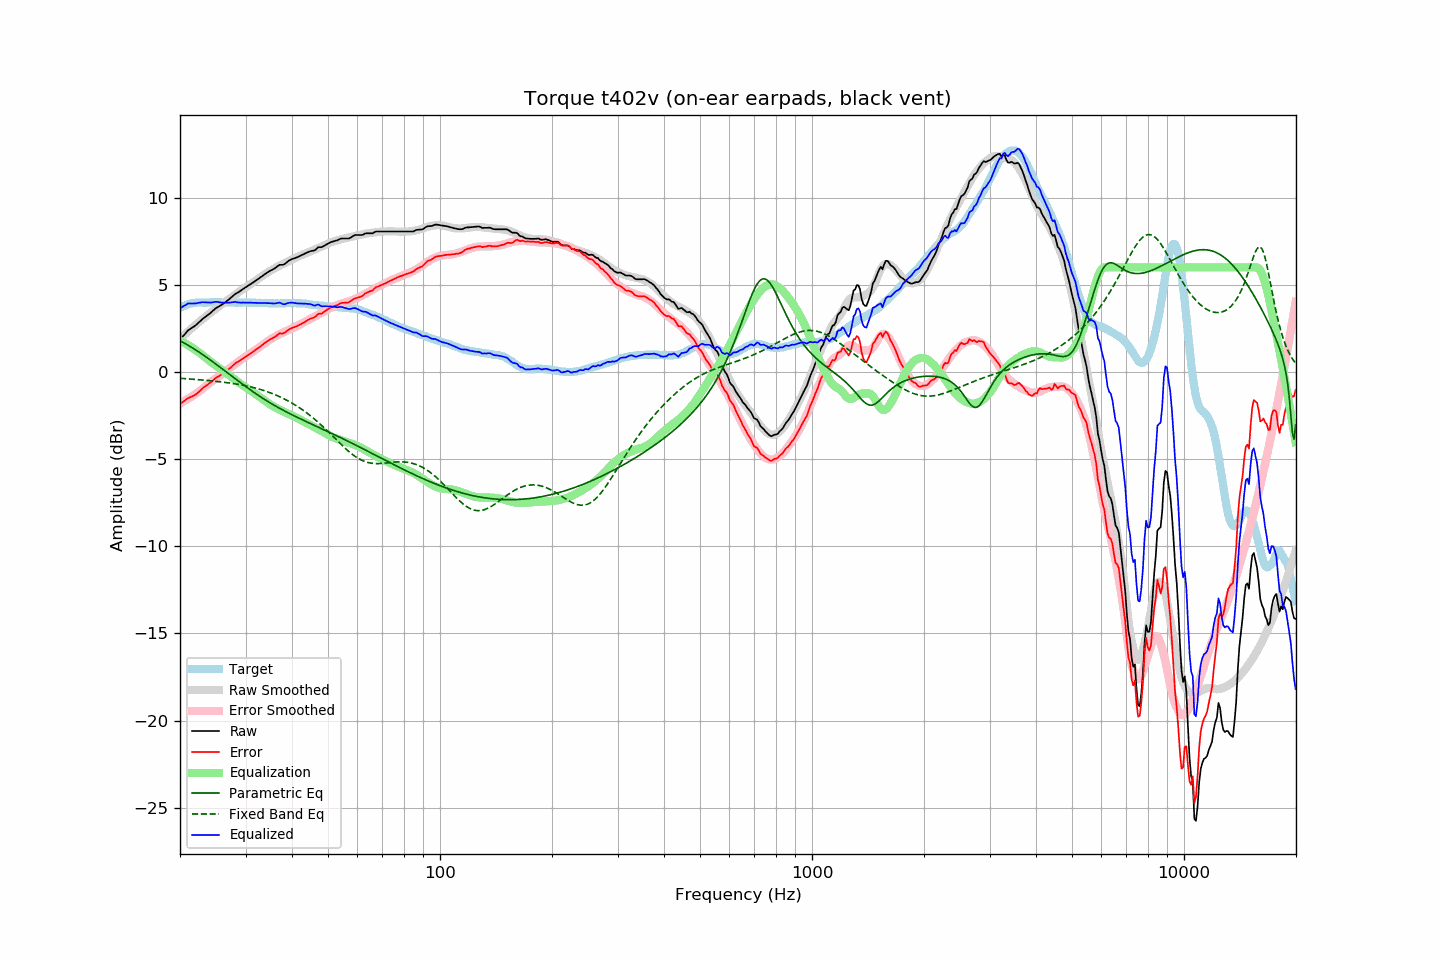

The data file committed next to this chart (first rows):
frequency, raw, error, smoothed, error_smoothed, equalization, parametric_eq, fixed_band_eq, equalized_raw, equalized_smoothed, target
20.00, 1.85, -1.82, 1.90, -1.80, 1.80, 1.79, -0.36, 3.65, 3.70, 3.67
20.20, 1.96, -1.76, 1.98, -1.75, 1.75, 1.74, -0.37, 3.71, 3.74, 3.72
20.40, 2.07, -1.70, 2.07, -1.70, 1.70, 1.69, -0.38, 3.77, 3.77, 3.77
20.61, 2.16, -1.63, 2.15, -1.65, 1.65, 1.64, -0.38, 3.81, 3.80, 3.80
20.81, 2.28, -1.57, 2.24, -1.60, 1.60, 1.59, -0.39, 3.87, 3.83, 3.85
21.02, 2.39, -1.50, 2.32, -1.54, 1.54, 1.53, -0.40, 3.93, 3.86, 3.89
21.23, 2.45, -1.46, 2.40, -1.48, 1.48, 1.48, -0.40, 3.93, 3.89, 3.91
21.44, 2.51, -1.42, 2.49, -1.42, 1.42, 1.42, -0.41, 3.93, 3.91, 3.93
21.66, 2.57, -1.38, 2.57, -1.36, 1.36, 1.37, -0.42, 3.93, 3.93, 3.95
21.87, 2.63, -1.33, 2.65, -1.30, 1.30, 1.31, -0.42, 3.93, 3.95, 3.96
22.09, 2.70, -1.28, 2.73, -1.24, 1.24, 1.25, -0.43, 3.93, 3.96, 3.98
22.31, 2.79, -1.20, 2.80, -1.17, 1.17, 1.19, -0.44, 3.96, 3.98, 3.99
22.54, 2.86, -1.12, 2.88, -1.11, 1.11, 1.13, -0.45, 3.97, 3.98, 3.99
22.76, 2.95, -1.04, 2.95, -1.04, 1.04, 1.07, -0.45, 3.98, 3.99, 3.99
22.99, 3.04, -0.94, 3.02, -0.97, 0.97, 1.00, -0.46, 4.00, 3.99, 3.98
23.22, 3.11, -0.87, 3.10, -0.89, 0.89, 0.94, -0.47, 4.00, 3.99, 3.98
23.45, 3.18, -0.80, 3.17, -0.82, 0.82, 0.88, -0.48, 3.99, 3.99, 3.98
23.69, 3.24, -0.74, 3.25, -0.74, 0.74, 0.81, -0.49, 3.99, 3.99, 3.98
23.92, 3.32, -0.67, 3.33, -0.67, 0.67, 0.75, -0.50, 3.98, 3.99, 3.98
24.16, 3.39, -0.61, 3.40, -0.59, 0.59, 0.68, -0.51, 3.98, 3.99, 3.99
24.40, 3.47, -0.54, 3.47, -0.52, 0.52, 0.61, -0.51, 3.99, 3.99, 4.00
24.65, 3.56, -0.44, 3.54, -0.45, 0.45, 0.54, -0.52, 4.01, 3.99, 3.99
24.89, 3.64, -0.36, 3.60, -0.39, 0.39, 0.48, -0.53, 4.03, 3.99, 3.99
25.14, 3.70, -0.30, 3.67, -0.32, 0.32, 0.41, -0.54, 4.02, 3.99, 3.99
25.39, 3.75, -0.25, 3.74, -0.26, 0.26, 0.34, -0.55, 4.01, 4.00, 4.00
25.65, 3.81, -0.20, 3.80, -0.19, 0.19, 0.27, -0.57, 4.00, 4.00, 4.00
25.91, 3.85, -0.14, 3.87, -0.12, 0.12, 0.20, -0.58, 3.98, 4.00, 3.99
26.16, 3.92, -0.07, 3.94, -0.05, 0.05, 0.13, -0.59, 3.97, 4.00, 3.99
26.43, 3.98, -0.00, 4.01, 0.02, -0.02, 0.06, -0.60, 3.97, 3.99, 3.99
26.69, 4.06, 0.07, 4.08, 0.08, -0.08, -0.01, -0.61, 3.97, 3.99, 3.99
26.96, 4.13, 0.13, 4.14, 0.15, -0.15, -0.08, -0.62, 3.97, 3.99, 4.00
27.23, 4.20, 0.21, 4.21, 0.22, -0.22, -0.15, -0.64, 3.98, 3.99, 4.00
27.50, 4.29, 0.29, 4.28, 0.29, -0.29, -0.22, -0.65, 4.00, 3.99, 4.00
27.77, 4.37, 0.38, 4.35, 0.36, -0.36, -0.29, -0.66, 4.01, 3.99, 3.99
28.05, 4.45, 0.46, 4.42, 0.43, -0.43, -0.36, -0.68, 4.02, 3.99, 3.99
28.33, 4.51, 0.53, 4.49, 0.50, -0.50, -0.43, -0.69, 4.01, 3.98, 3.97
28.62, 4.56, 0.58, 4.55, 0.57, -0.57, -0.50, -0.71, 3.99, 3.98, 3.97
28.90, 4.62, 0.63, 4.62, 0.64, -0.64, -0.57, -0.72, 3.98, 3.98, 3.98
29.19, 4.68, 0.70, 4.68, 0.70, -0.70, -0.64, -0.74, 3.97, 3.98, 3.97
29.48, 4.75, 0.76, 4.75, 0.77, -0.77, -0.71, -0.76, 3.98, 3.98, 3.99
29.78, 4.81, 0.83, 4.81, 0.83, -0.83, -0.77, -0.78, 3.98, 3.98, 3.98
30.08, 4.86, 0.88, 4.87, 0.89, -0.89, -0.84, -0.79, 3.98, 3.98, 3.99
30.38, 4.93, 0.95, 4.93, 0.95, -0.95, -0.91, -0.81, 3.98, 3.98, 3.98
30.68, 4.99, 1.01, 4.99, 1.01, -1.01, -0.97, -0.83, 3.98, 3.98, 3.98
30.99, 5.05, 1.07, 5.05, 1.07, -1.07, -1.04, -0.86, 3.97, 3.98, 3.98
31.30, 5.11, 1.13, 5.11, 1.13, -1.13, -1.11, -0.88, 3.97, 3.97, 3.97
31.61, 5.17, 1.19, 5.17, 1.20, -1.20, -1.17, -0.90, 3.97, 3.97, 3.97
31.93, 5.23, 1.26, 5.24, 1.27, -1.27, -1.23, -0.92, 3.97, 3.97, 3.97
32.24, 5.30, 1.34, 5.30, 1.34, -1.34, -1.30, -0.95, 3.96, 3.97, 3.96
32.57, 5.36, 1.39, 5.36, 1.40, -1.40, -1.36, -0.98, 3.95, 3.96, 3.97
32.89, 5.43, 1.46, 5.43, 1.47, -1.47, -1.42, -1.00, 3.96, 3.96, 3.97
33.22, 5.49, 1.53, 5.49, 1.53, -1.53, -1.48, -1.03, 3.95, 3.96, 3.96
33.55, 5.56, 1.60, 5.55, 1.60, -1.60, -1.54, -1.06, 3.96, 3.95, 3.95
33.89, 5.63, 1.68, 5.62, 1.67, -1.67, -1.60, -1.09, 3.96, 3.95, 3.94
34.23, 5.69, 1.73, 5.68, 1.74, -1.74, -1.66, -1.12, 3.95, 3.95, 3.95
34.57, 5.75, 1.81, 5.74, 1.80, -1.80, -1.71, -1.16, 3.95, 3.94, 3.94
34.92, 5.81, 1.87, 5.80, 1.86, -1.86, -1.77, -1.19, 3.95, 3.94, 3.94
35.27, 5.85, 1.91, 5.85, 1.91, -1.91, -1.82, -1.22, 3.93, 3.94, 3.94
35.62, 5.90, 1.96, 5.90, 1.97, -1.97, -1.88, -1.26, 3.93, 3.94, 3.93
35.97, 5.95, 2.02, 5.95, 2.02, -2.02, -1.93, -1.30, 3.93, 3.93, 3.93
... 635 more rows
